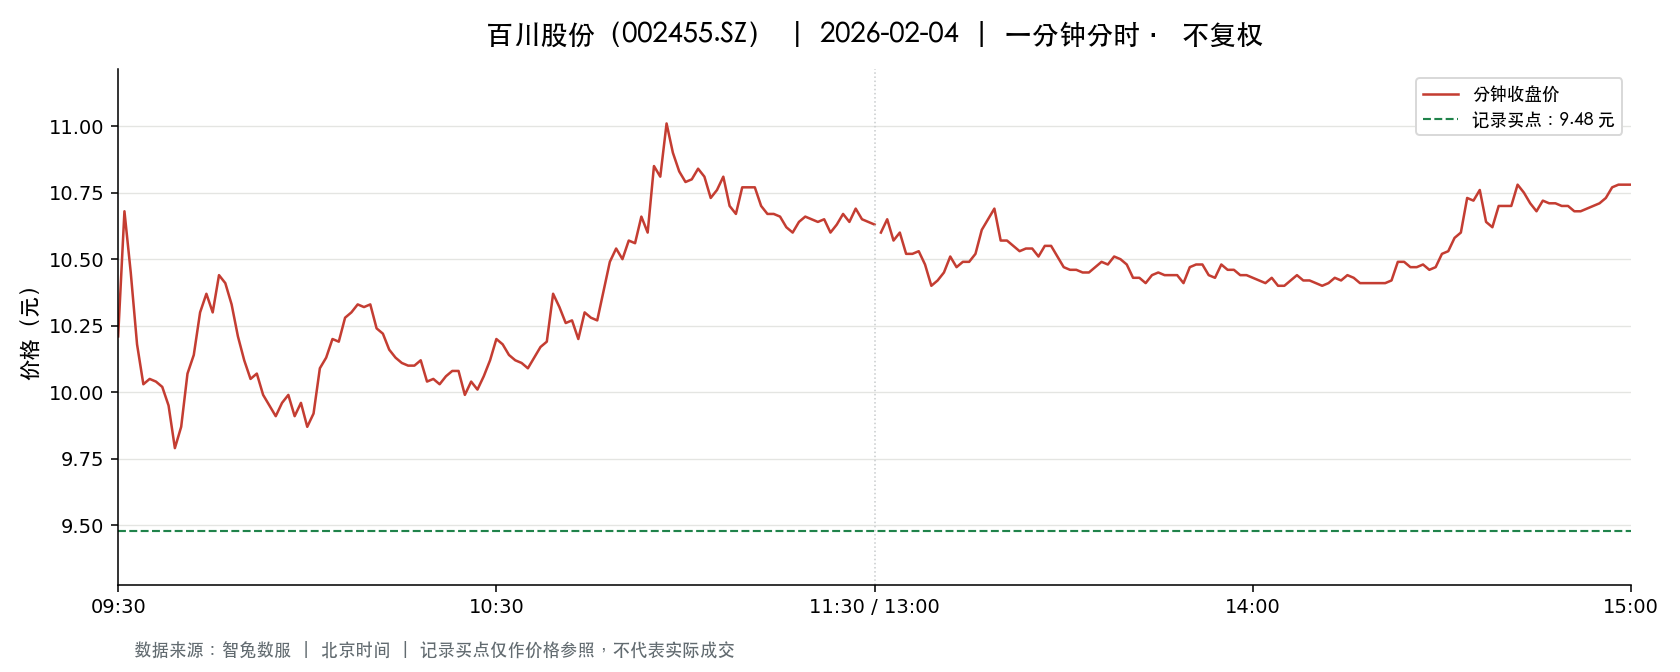

The file beside this chart, header and first rows:
t, o, h, l, c, v, a, pc, sf
2026-02-04 09:30:00, 10.21, 10.21, 10.21, 10.21, 67908, 69334068, 10.31, 0.0
2026-02-04 09:31:00, 10.23, 10.96, 10.23, 10.68, 165093, 174336636, 10.21, 0.0
2026-02-04 09:32:00, 10.62, 10.65, 10.44, 10.45, 129992, 137720685, 10.68, 0.0
2026-02-04 09:33:00, 10.41, 10.41, 10.15, 10.18, 65909, 67709859, 10.45, 0.0
2026-02-04 09:34:00, 10.11, 10.11, 10.0, 10.03, 60439, 60833011, 10.18, 0.0
2026-02-04 09:35:00, 10.03, 10.05, 10.02, 10.05, 39406, 39506449, 10.03, 0.0
2026-02-04 09:36:00, 10.04, 10.04, 9.92, 10.04, 49529, 49508196, 10.05, 0.0
2026-02-04 09:37:00, 10.09, 10.15, 9.97, 10.02, 28330, 28448667, 10.04, 0.0
2026-02-04 09:38:00, 10.03, 10.05, 9.95, 9.95, 25357, 25368264, 10.02, 0.0
2026-02-04 09:39:00, 9.95, 9.95, 9.79, 9.79, 42235, 41803929, 9.95, 0.0
2026-02-04 09:40:00, 9.79, 9.9, 9.78, 9.87, 47395, 46699660, 9.79, 0.0
2026-02-04 09:41:00, 9.86, 10.07, 9.83, 10.07, 29676, 29432189, 9.87, 0.0
2026-02-04 09:42:00, 10.08, 10.16, 10.02, 10.14, 24551, 24723960, 10.07, 0.0
2026-02-04 09:43:00, 10.1, 10.3, 10.1, 10.3, 31052, 31643470, 10.14, 0.0
2026-02-04 09:44:00, 10.3, 10.37, 10.3, 10.37, 38996, 40301952, 10.3, 0.0
2026-02-04 09:45:00, 10.37, 10.37, 10.22, 10.3, 28764, 29640526, 10.37, 0.0
2026-02-04 09:46:00, 10.3, 10.44, 10.25, 10.44, 29330, 30379254, 10.3, 0.0
2026-02-04 09:47:00, 10.4, 10.42, 10.36, 10.41, 23194, 24128148, 10.44, 0.0
2026-02-04 09:48:00, 10.41, 10.49, 10.31, 10.33, 34287, 35716825, 10.41, 0.0
2026-02-04 09:49:00, 10.33, 10.4, 10.21, 10.21, 17351, 17935915, 10.33, 0.0
2026-02-04 09:50:00, 10.19, 10.23, 10.12, 10.12, 13536, 13770002, 10.21, 0.0
2026-02-04 09:51:00, 10.11, 10.13, 10.05, 10.05, 11338, 11444110, 10.12, 0.0
2026-02-04 09:52:00, 10.07, 10.17, 10.06, 10.07, 12306, 12411749, 10.05, 0.0
2026-02-04 09:53:00, 10.04, 10.05, 9.96, 9.99, 14471, 14477295, 10.07, 0.0
2026-02-04 09:54:00, 10.02, 10.02, 9.9, 9.95, 16416, 16325022, 9.99, 0.0
2026-02-04 09:55:00, 9.93, 9.93, 9.87, 9.91, 12343, 12221083, 9.95, 0.0
2026-02-04 09:56:00, 9.9, 9.96, 9.9, 9.96, 13672, 13564250, 9.91, 0.0
2026-02-04 09:57:00, 9.96, 9.99, 9.96, 9.99, 6055, 6034766, 9.96, 0.0
2026-02-04 09:58:00, 9.93, 9.93, 9.9, 9.91, 11119, 11029553, 9.99, 0.0
2026-02-04 09:59:00, 9.92, 9.96, 9.9, 9.96, 4479, 4445992, 9.91, 0.0
2026-02-04 10:00:00, 9.95, 9.95, 9.87, 9.87, 11638, 11517180, 9.96, 0.0
2026-02-04 10:01:00, 9.88, 9.94, 9.83, 9.92, 13727, 13550761, 9.87, 0.0
2026-02-04 10:02:00, 9.92, 10.09, 9.92, 10.09, 12198, 12214605, 9.92, 0.0
2026-02-04 10:03:00, 10.11, 10.17, 10.09, 10.13, 10641, 10774674, 10.09, 0.0
2026-02-04 10:04:00, 10.14, 10.2, 10.13, 10.2, 7857, 7977850, 10.13, 0.0
2026-02-04 10:05:00, 10.19, 10.2, 10.11, 10.19, 9012, 9152469, 10.2, 0.0
2026-02-04 10:06:00, 10.18, 10.28, 10.16, 10.28, 5853, 5971868, 10.19, 0.0
2026-02-04 10:07:00, 10.29, 10.3, 10.19, 10.3, 10889, 11172722, 10.28, 0.0
2026-02-04 10:08:00, 10.32, 10.37, 10.3, 10.33, 11429, 11817940, 10.3, 0.0
2026-02-04 10:09:00, 10.34, 10.34, 10.28, 10.32, 10920, 11264685, 10.33, 0.0
2026-02-04 10:10:00, 10.31, 10.43, 10.31, 10.33, 18997, 19716810, 10.32, 0.0
2026-02-04 10:11:00, 10.35, 10.35, 10.21, 10.24, 7081, 7281914, 10.33, 0.0
2026-02-04 10:12:00, 10.25, 10.32, 10.21, 10.22, 4469, 4583477, 10.24, 0.0
2026-02-04 10:13:00, 10.2, 10.2, 10.11, 10.16, 5408, 5486943, 10.22, 0.0
2026-02-04 10:14:00, 10.16, 10.17, 10.12, 10.13, 4117, 4175774, 10.16, 0.0
2026-02-04 10:15:00, 10.14, 10.17, 10.11, 10.11, 4180, 4236631, 10.13, 0.0
2026-02-04 10:16:00, 10.11, 10.15, 10.1, 10.1, 10275, 10399604, 10.11, 0.0
2026-02-04 10:17:00, 10.1, 10.13, 10.1, 10.1, 4913, 4964756, 10.1, 0.0
2026-02-04 10:18:00, 10.1, 10.14, 10.08, 10.12, 3290, 3324327, 10.1, 0.0
2026-02-04 10:19:00, 10.12, 10.13, 10.02, 10.04, 6180, 6219089, 10.12, 0.0
2026-02-04 10:20:00, 10.04, 10.07, 10.03, 10.05, 2490, 2502732, 10.04, 0.0
2026-02-04 10:21:00, 10.06, 10.06, 10.02, 10.03, 2536, 2543604, 10.05, 0.0
2026-02-04 10:22:00, 10.03, 10.06, 10.03, 10.06, 3862, 3881094, 10.03, 0.0
2026-02-04 10:23:00, 10.07, 10.09, 10.06, 10.08, 2173, 2189753, 10.06, 0.0
2026-02-04 10:24:00, 10.08, 10.1, 10.07, 10.08, 1959, 1975335, 10.08, 0.0
2026-02-04 10:25:00, 10.07, 10.07, 9.99, 9.99, 8565, 8583037, 10.08, 0.0
2026-02-04 10:26:00, 9.99, 10.04, 9.98, 10.04, 6896, 6892065, 9.99, 0.0
2026-02-04 10:27:00, 10.01, 10.02, 10.0, 10.01, 3921, 3928814, 10.04, 0.0
2026-02-04 10:28:00, 10.0, 10.07, 10.0, 10.06, 4111, 4116163, 10.01, 0.0
2026-02-04 10:29:00, 10.06, 10.13, 10.01, 10.12, 5558, 5593215, 10.06, 0.0
... 181 more rows
